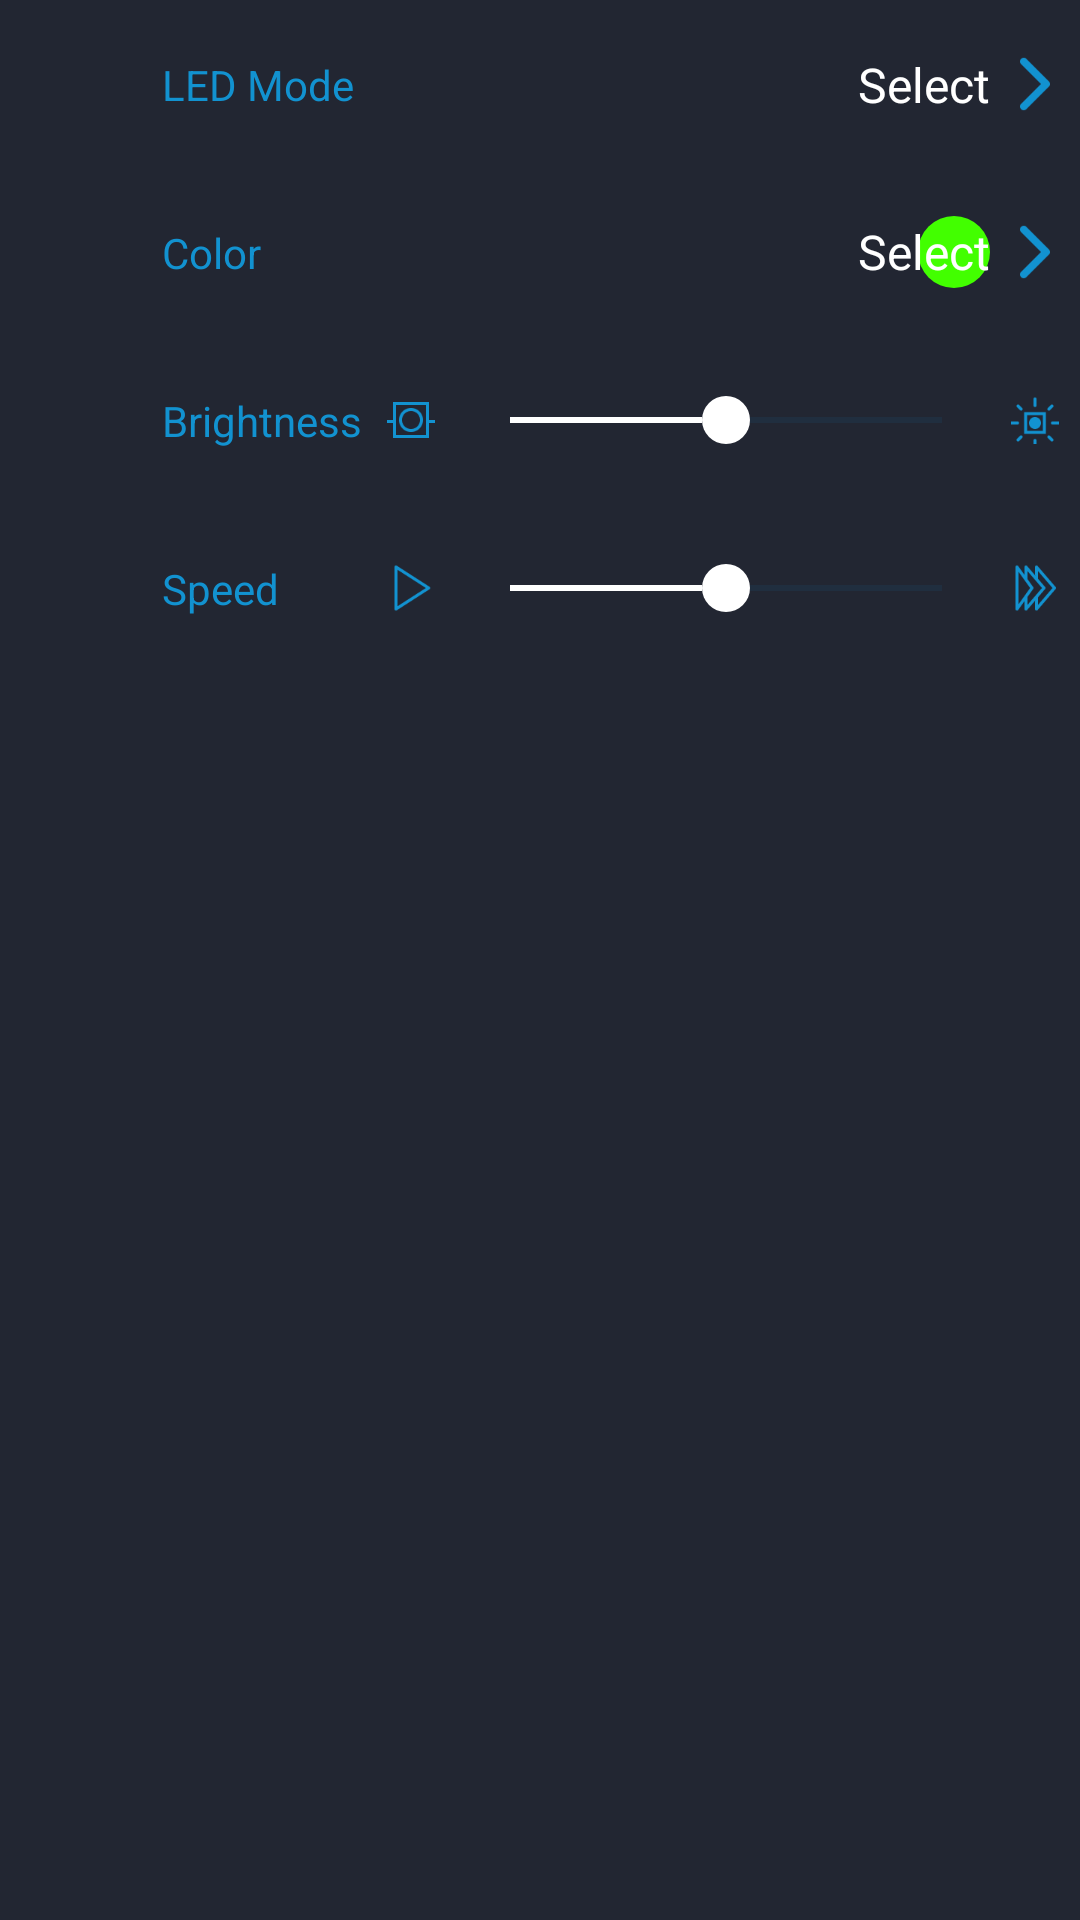

Android layout source for this screen:
<!-- AndroidManifest.xml: application theme Theme.Una_Test -->
<!-- res/layout/expandable_list_view_childitem.xml -->
<?xml version="1.0" encoding="utf-8"?>
<androidx.constraintlayout.widget.ConstraintLayout xmlns:android="http://schemas.android.com/apk/res/android"
    xmlns:app="http://schemas.android.com/apk/res-auto"
    xmlns:tools="http://schemas.android.com/tools"
    android:layout_width="match_parent"
    android:layout_height="wrap_content"
    android:background="@color/black2">

    <androidx.constraintlayout.widget.ConstraintLayout
        android:id="@+id/cl_led_item"
        android:layout_width="match_parent"
        android:layout_height="56dp"
        app:layout_constraintStart_toStartOf="parent"
        app:layout_constraintTop_toTopOf="parent">

        <TextView
            android:layout_width="wrap_content"
            android:layout_height="wrap_content"
            android:layout_marginStart="54dp"
            android:duplicateParentState="true"
            android:text="@string/label_led_mode"
            android:textColor="@color/blue2_e_blue1"
            android:textSize="14dp"
            app:layout_constraintBottom_toBottomOf="parent"
            app:layout_constraintStart_toStartOf="parent"
            app:layout_constraintTop_toTopOf="parent"
            tools:ignore="SpUsage" />

        <androidx.constraintlayout.widget.ConstraintLayout
            android:id="@+id/cl_customization_led"
            android:layout_width="wrap_content"
            android:layout_height="wrap_content"
            android:duplicateParentState="true"
            app:layout_constraintBottom_toBottomOf="parent"
            app:layout_constraintEnd_toEndOf="parent"
            app:layout_constraintTop_toTopOf="parent">

            <TextView
                android:id="@+id/txt_led"
                android:layout_width="wrap_content"
                android:layout_height="wrap_content"
                android:duplicateParentState="true"
                android:gravity="center"
                android:paddingEnd="30dp"
                android:text="@string/label_select"
                android:textColor="@color/white2_e_white"
                android:textSize="16dp"
                app:layout_constraintBottom_toBottomOf="parent"
                app:layout_constraintEnd_toEndOf="parent"
                app:layout_constraintTop_toTopOf="parent"
                tools:ignore="RtlSymmetry,SpUsage" />

            <ImageView
                android:layout_width="30dp"
                android:layout_height="30dp"
                android:duplicateParentState="true"
                android:src="@drawable/right_arrow_null_e_display"
                app:layout_constraintBottom_toBottomOf="parent"
                app:layout_constraintEnd_toEndOf="parent"
                app:layout_constraintTop_toTopOf="parent"
                tools:ignore="ContentDescription" />
        </androidx.constraintlayout.widget.ConstraintLayout>
    </androidx.constraintlayout.widget.ConstraintLayout>

    <androidx.constraintlayout.widget.ConstraintLayout
        android:id="@+id/cl_color_item"
        android:layout_width="match_parent"
        android:layout_height="56dp"
        app:layout_constraintStart_toStartOf="parent"
        app:layout_constraintTop_toBottomOf="@id/cl_led_item">

        <TextView
            android:layout_width="wrap_content"
            android:layout_height="wrap_content"
            android:layout_marginStart="54dp"
            android:duplicateParentState="true"
            android:text="@string/label_color"
            android:textColor="@color/blue2_e_blue1"
            android:textSize="14dp"
            app:layout_constraintBottom_toBottomOf="parent"
            app:layout_constraintStart_toStartOf="parent"
            app:layout_constraintTop_toTopOf="parent"
            tools:ignore="SpUsage" />

        <androidx.constraintlayout.widget.ConstraintLayout
            android:id="@+id/cl_customization_color"
            android:layout_width="wrap_content"
            android:layout_height="wrap_content"
            android:duplicateParentState="true"
            app:layout_constraintBottom_toBottomOf="parent"
            app:layout_constraintEnd_toEndOf="parent"
            app:layout_constraintTop_toTopOf="parent">

            <ImageView
                android:id="@+id/img_color"
                android:layout_width="54dp"
                android:layout_height="56dp"
                android:paddingVertical="16dp"
                android:paddingEnd="30dp"
                android:scaleType="centerInside"
                android:src="@drawable/test_2_light_icon"
                app:layout_constraintBottom_toBottomOf="parent"
                app:layout_constraintEnd_toEndOf="parent"
                app:layout_constraintTop_toTopOf="parent"
                tools:ignore="ContentDescription,RtlSymmetry" />

            <TextView
                android:id="@+id/txt_color"
                android:layout_width="wrap_content"
                android:layout_height="56dp"
                android:duplicateParentState="true"
                android:gravity="center"
                android:paddingEnd="30dp"
                android:text="@string/label_select"
                android:textColor="@color/white"
                android:textSize="16dp"
                app:layout_constraintEnd_toEndOf="parent"
                app:layout_constraintTop_toTopOf="parent"
                tools:ignore="RtlSymmetry,SpUsage" />

            <ImageView
                android:layout_width="30dp"
                android:layout_height="30dp"
                android:duplicateParentState="true"
                android:src="@drawable/right_arrow_null_e_display"
                app:layout_constraintBottom_toBottomOf="parent"
                app:layout_constraintEnd_toEndOf="parent"
                app:layout_constraintTop_toTopOf="parent"
                tools:ignore="ContentDescription" />
        </androidx.constraintlayout.widget.ConstraintLayout>
    </androidx.constraintlayout.widget.ConstraintLayout>

    <androidx.constraintlayout.widget.ConstraintLayout
        android:id="@+id/cl_brightness_item"
        android:layout_width="match_parent"
        android:layout_height="56dp"
        android:layout_marginStart="54dp"
        app:layout_constraintStart_toStartOf="parent"
        app:layout_constraintTop_toBottomOf="@id/cl_color_item">

        <TextView
            android:layout_width="wrap_content"
            android:layout_height="wrap_content"
            android:text="@string/label_brightness"
            android:textColor="@color/blue1"
            android:textSize="14dp"
            app:layout_constraintBottom_toBottomOf="parent"
            app:layout_constraintStart_toStartOf="parent"
            app:layout_constraintTop_toTopOf="parent"
            tools:ignore="SpUsage" />

        <ImageView
            android:layout_width="16dp"
            android:layout_height="16dp"
            android:layout_marginStart="75dp"
            android:src="@drawable/brightness_down"
            app:layout_constraintBottom_toBottomOf="parent"
            app:layout_constraintStart_toStartOf="parent"
            app:layout_constraintTop_toTopOf="parent"
            tools:ignore="ContentDescription" />

        <SeekBar
            android:id="@+id/seek_bar_brightness"
            android:layout_width="0dp"
            android:layout_height="match_parent"
            android:layout_marginStart="100dp"
            android:layout_marginEnd="30dp"
            android:progress="50"
            android:progressBackgroundTint="@color/blue3"
            android:progressTint="@color/white"
            android:thumb="@drawable/thumb"
            app:layout_constraintBottom_toBottomOf="parent"
            app:layout_constraintEnd_toEndOf="parent"
            app:layout_constraintStart_toStartOf="parent"
            app:layout_constraintTop_toTopOf="parent" />

        <ImageView
            android:layout_width="16dp"
            android:layout_height="16dp"
            android:layout_marginEnd="7dp"
            android:src="@drawable/brightness_up"
            app:layout_constraintBottom_toBottomOf="parent"
            app:layout_constraintEnd_toEndOf="parent"
            app:layout_constraintTop_toTopOf="parent"
            tools:ignore="ContentDescription" />
    </androidx.constraintlayout.widget.ConstraintLayout>

    <androidx.constraintlayout.widget.ConstraintLayout
        android:id="@+id/cl_speed_item"
        android:layout_width="match_parent"
        android:layout_height="56dp"
        android:layout_marginStart="54dp"
        app:layout_constraintStart_toStartOf="parent"
        app:layout_constraintTop_toBottomOf="@id/cl_brightness_item">

        <TextView
            android:layout_width="wrap_content"
            android:layout_height="wrap_content"
            android:duplicateParentState="true"
            android:text="@string/label_speed"
            android:textColor="@color/blue2_e_blue1"
            android:textSize="14dp"
            app:layout_constraintBottom_toBottomOf="parent"
            app:layout_constraintStart_toStartOf="parent"
            app:layout_constraintTop_toTopOf="parent"
            tools:ignore="SpUsage" />

        <ImageView
            android:layout_width="16dp"
            android:layout_height="16dp"
            android:layout_marginStart="75dp"
            android:duplicateParentState="true"
            android:src="@drawable/speed_downw"
            app:layout_constraintBottom_toBottomOf="parent"
            app:layout_constraintStart_toStartOf="parent"
            app:layout_constraintTop_toTopOf="parent"
            app:tint="@color/blue3_e_blue1"
            tools:ignore="ContentDescription" />

        <SeekBar
            android:id="@+id/seek_bar_speed"
            android:layout_width="0dp"
            android:layout_height="match_parent"
            android:layout_marginStart="100dp"
            android:layout_marginEnd="30dp"
            android:duplicateParentState="true"
            android:progress="50"
            android:progressBackgroundTint="@color/blue3"
            android:progressTint="@color/blue3_e_white"
            android:thumb="@drawable/thumb"
            app:layout_constraintBottom_toBottomOf="parent"
            app:layout_constraintEnd_toEndOf="parent"
            app:layout_constraintStart_toStartOf="parent"
            app:layout_constraintTop_toTopOf="parent" />

        <ImageView
            android:layout_width="16dp"
            android:layout_height="16dp"
            android:layout_marginEnd="7dp"
            android:duplicateParentState="true"
            android:src="@drawable/speed_up"
            app:layout_constraintBottom_toBottomOf="parent"
            app:layout_constraintEnd_toEndOf="parent"
            app:layout_constraintTop_toTopOf="parent"
            app:tint="@color/blue3_e_blue1"
            tools:ignore="ContentDescription" />
    </androidx.constraintlayout.widget.ConstraintLayout>
</androidx.constraintlayout.widget.ConstraintLayout>
<!-- resources referenced by this layout -->
<resources>
  <color name="black2">#222632</color>
  <color name="blue1">#1292D0</color>
  <color name="blue3">#4D1292D0</color>
  <color name="white">#FFFFFFFF</color>
  <!-- drawable brightness_down: png bitmap (drawable-xhdpi, 1141 bytes) -->
  <!-- drawable brightness_up: png bitmap (drawable-xhdpi, 1130 bytes) -->
  <!-- drawable right_arrow_null_e_display (drawable) -->
  <?xml version="1.0" encoding="utf-8"?>
  <selector xmlns:android="http://schemas.android.com/apk/res/android">
      <item android:state_enabled="false">
          <color android:color="@color/transparent" />
      </item>
      <item android:drawable="@drawable/chevron_right" />
  </selector>
  <!-- drawable speed_downw: png bitmap (drawable-xhdpi, 918 bytes) -->
  <!-- drawable speed_up: png bitmap (drawable-xhdpi, 1210 bytes) -->
  <!-- drawable test_2_light_icon (drawable) -->
  <?xml version="1.0" encoding="utf-8"?>
  <shape xmlns:android="http://schemas.android.com/apk/res/android"
      android:shape="oval">
      <solid android:color="#42FF00" />
  </shape>
  <!-- drawable thumb (drawable) -->
  <?xml version="1.0" encoding="utf-8"?>
  <selector xmlns:android="http://schemas.android.com/apk/res/android">
      <item android:state_enabled="false">
          <shape android:shape="oval">
              <size android:width="16dp" android:height="16dp" />
              <solid android:color="@color/blue3" />
          </shape>
      </item>
      <item>
          <shape android:shape="oval">
              <size android:width="16dp" android:height="16dp" />
              <solid android:color="@color/white" />
          </shape>
      </item>
  </selector>
  <string name="label_brightness">Brightness</string>
  <string name="label_color">Color</string>
  <string name="label_led_mode">LED Mode</string>
  <string name="label_select">Select</string>
  <string name="label_speed">Speed</string>
  <style name="Theme.Una_Test" parent="Base.Theme.Una_Test" />
  <color name="transparent">#00000000</color>
  <!-- drawable chevron_right: png bitmap (drawable-xhdpi, 751 bytes) -->
  <style name="Base.Theme.Una_Test" parent="Theme.Material3.DayNight.NoActionBar">
          
          
          <item name="colorPrimary">@color/blue1</item>
          <item name="colorControlNormal">@color/white</item>
      </style>
</resources>
